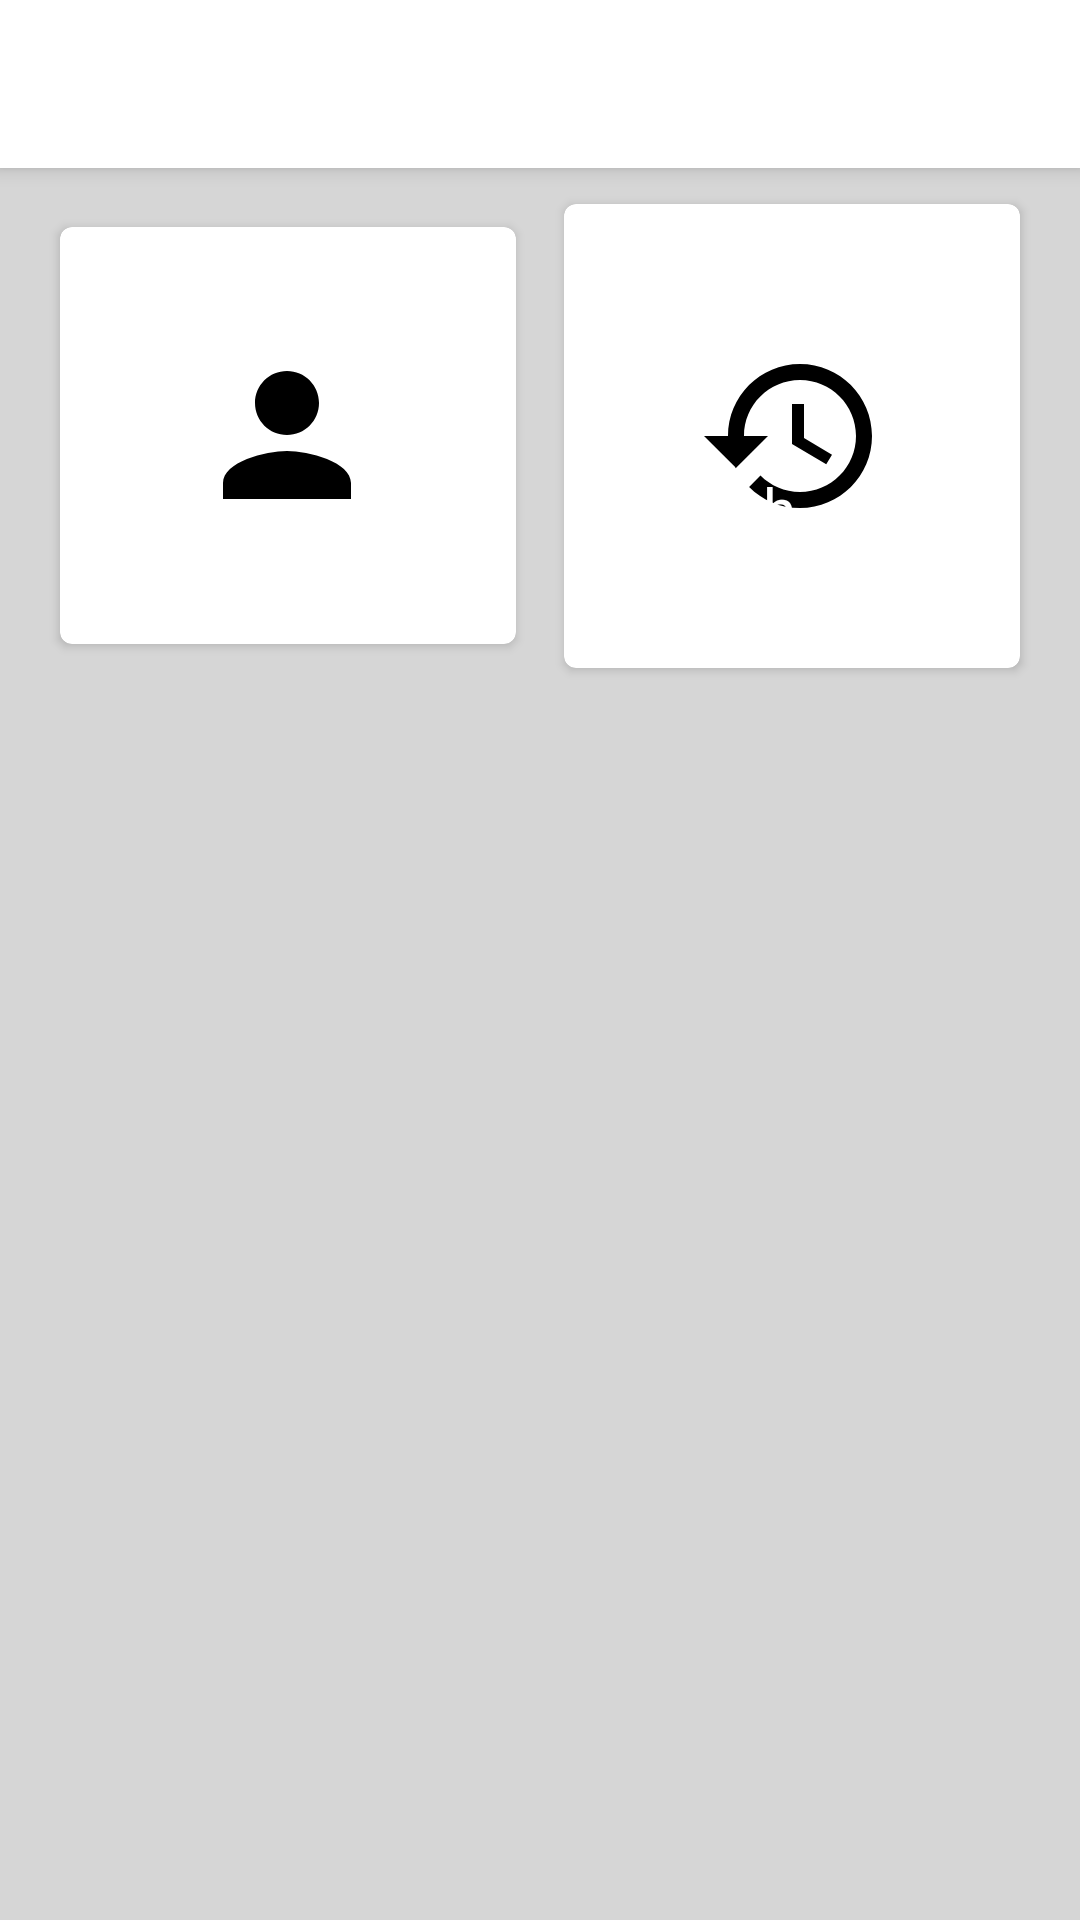

This screen was rendered from an Android layout file. Write that file and the resources it references.
<!-- AndroidManifest.xml: application theme AppTheme -->
<!-- res/layout/activity_settings.xml -->
<?xml version="1.0" encoding="utf-8"?>
<android.support.design.widget.CoordinatorLayout xmlns:android="http://schemas.android.com/apk/res/android"
    xmlns:app="http://schemas.android.com/apk/res-auto"
    xmlns:tools="http://schemas.android.com/tools"
    android:layout_width="match_parent"
    android:layout_height="match_parent"
    android:fitsSystemWindows="true"
    android:background="@color/activityBackgroundColor"
    tools:context=".activity.SettingsActivity">

    <include layout="@layout/layout_appbar_toolbar" />

    <ScrollView
        android:layout_width="match_parent"
        android:layout_height="wrap_content"
        app:layout_behavior="@string/appbar_scrolling_view_behavior">

        <GridLayout
            android:layout_width="match_parent"
            android:layout_height="0dp"
            android:columnCount="1"
            android:rowCount="2">

            <LinearLayout
                android:layout_width="match_parent"
                android:layout_height="wrap_content"
                android:layout_marginStart="8dp"
                android:layout_marginEnd="8dp"
                android:orientation="horizontal"
                android:paddingStart="8dp"
                android:paddingTop="8dp"
                android:paddingEnd="8dp"
                android:weightSum="1">

                <android.support.v7.widget.CardView
                    android:id="@+id/myProfileSettingsCardView"
                    android:layout_width="0dp"
                    android:layout_height="wrap_content"
                    android:layout_gravity="center"
                    android:layout_marginStart="4dp"
                    android:layout_marginTop="4dp"
                    android:layout_marginEnd="8dp"
                    android:layout_marginBottom="4dp"
                    android:layout_weight="0.5"
                    android:clickable="true"
                    android:focusable="true"
                    android:foreground="?android:attr/selectableItemBackground"
                    app:cardCornerRadius="4dp"
                    app:contentPadding="16dp">

                    <RelativeLayout
                        android:layout_width="wrap_content"
                        android:layout_height="wrap_content"
                        android:layout_gravity="center"
                        android:gravity="center">

                        <android.support.v7.widget.AppCompatImageView
                            android:id="@+id/profileImageView"
                            android:layout_width="wrap_content"
                            android:layout_height="wrap_content"
                            android:layout_centerInParent="true"
                            android:layout_marginBottom="8dp"
                            android:src="@drawable/ic_person_logo_setting"/>

                        <android.support.v7.widget.AppCompatTextView
                            android:layout_width="wrap_content"
                            android:layout_height="match_parent"
                            android:layout_below="@+id/profileImageView"
                            android:layout_centerHorizontal="true"
                            android:layout_marginTop="8dp"
                            android:text="@string/my_profile"
                            android:textColor="@color/colorPrimary"
                            android:textSize="20sp" />

                    </RelativeLayout>

                </android.support.v7.widget.CardView>


                <android.support.v7.widget.CardView
                    android:id="@+id/clearHistorySetting"
                    android:layout_width="0dp"
                    android:layout_height="wrap_content"
                    android:layout_gravity="center"
                    android:layout_marginStart="8dp"
                    android:layout_marginTop="4dp"
                    android:layout_marginEnd="4dp"
                    android:layout_marginBottom="4dp"
                    android:layout_weight="0.5"
                    android:clickable="true"
                    android:focusable="true"
                    android:foreground="?android:attr/selectableItemBackground"
                    app:cardCornerRadius="4dp"
                    app:contentPadding="16dp">

                    <RelativeLayout
                        android:layout_width="wrap_content"
                        android:layout_height="wrap_content"
                        android:layout_gravity="center"
                        android:gravity="center">

                        <android.support.v7.widget.AppCompatImageView
                            android:id="@+id/profilesImageView"
                            android:layout_width="wrap_content"
                            android:layout_height="wrap_content"
                            android:layout_centerInParent="true"
                            android:layout_marginBottom="4dp"
                            android:src="@drawable/ic_history_black_24dp" />

                        <android.support.v7.widget.AppCompatTextView
                            android:layout_width="wrap_content"
                            android:layout_height="match_parent"
                            android:layout_below="@+id/profilesImageView"
                            android:layout_centerHorizontal="true"
                            android:layout_marginTop="4dp"
                            android:text="@string/search_history"
                            android:textColor="@color/colorPrimary"
                            android:textSize="20sp" />

                    </RelativeLayout>

                </android.support.v7.widget.CardView>

            </LinearLayout>

        </GridLayout>

    </ScrollView>

</android.support.design.widget.CoordinatorLayout>
<!-- res/layout/layout_appbar_toolbar.xml (included above) -->
<merge xmlns:android="http://schemas.android.com/apk/res/android"
    xmlns:app="http://schemas.android.com/apk/res-auto">

    <android.support.design.widget.AppBarLayout
        android:layout_width="match_parent"
        android:layout_height="wrap_content"
        android:background="@color/colorPrimary"
        android:elevation="4dp"
        android:id="@+id/appbarLayout">

        <android.support.v7.widget.Toolbar
            android:id="@+id/toolbar"
            style="@style/AppTheme"
            android:layout_width="match_parent"
            android:layout_height="?android:attr/actionBarSize"
            app:layout_scrollFlags="scroll|enterAlways"
            app:popupTheme="@style/PopupTheme" />

    </android.support.design.widget.AppBarLayout>

</merge>
<!-- resources referenced by this layout -->
<resources>
  <color name="activityBackgroundColor">#d6d6d6</color>
  <color name="colorPrimary">#FFF</color>
  <!-- drawable ic_history_black_24dp (drawable) -->
  <vector android:height="64dp" android:tint="@color/iconColor"
      android:viewportHeight="24.0" android:viewportWidth="24.0"
      android:width="64dp" xmlns:android="http://schemas.android.com/apk/res/android">
      <path android:fillColor="#FF000000" android:pathData="M13,3c-4.97,0 -9,4.03 -9,9L1,12l3.89,3.89 0.07,0.14L9,12L6,12c0,-3.87 3.13,-7 7,-7s7,3.13 7,7 -3.13,7 -7,7c-1.93,0 -3.68,-0.79 -4.94,-2.06l-1.42,1.42C8.27,19.99 10.51,21 13,21c4.97,0 9,-4.03 9,-9s-4.03,-9 -9,-9zM12,8v5l4.28,2.54 0.72,-1.21 -3.5,-2.08L13.5,8L12,8z"/>
  </vector>
  <!-- drawable ic_person_logo_setting (drawable) -->
  <vector android:height="64dp" android:tint="@color/iconColor"
      android:viewportHeight="24.0" android:viewportWidth="24.0"
      android:width="64dp" xmlns:android="http://schemas.android.com/apk/res/android">
      <path android:fillColor="#FF000000" android:pathData="M12,12c2.21,0 4,-1.79 4,-4s-1.79,-4 -4,-4 -4,1.79 -4,4 1.79,4 4,4zM12,14c-2.67,0 -8,1.34 -8,4v2h16v-2c0,-2.66 -5.33,-4 -8,-4z"/>
  </vector>
  <string name="my_profile">My profile</string>
  <string name="search_history">Search history</string>
  <style name="AppTheme" parent="Theme.MaterialComponents.Light.NoActionBar">
  
          <item name="android:windowActivityTransitions">true</item>
          <item name="colorPrimary">@color/colorPrimary</item>
          <item name="colorPrimaryDark">@color/colorPrimaryDark</item>
          <item name="colorAccent">@color/colorAccent</item>
          <item name="titleTextColor">@color/textColor</item>
          <item name="android:textColorSecondary">@color/textColor</item>
          <item name="android:windowDrawsSystemBarBackgrounds">true</item>
  
      </style>
  <style name="PopupTheme" parent="Theme.MaterialComponents.Light">
  
          <item name="android:background">#FFF</item>
          <item name="android:textColor">#000</item>
  
      </style>
  <color name="iconColor">#000</color>
  <color name="colorPrimaryDark">#CCC</color>
  <color name="colorAccent">#D81B60</color>
  <color name="textColor">#000</color>
</resources>
